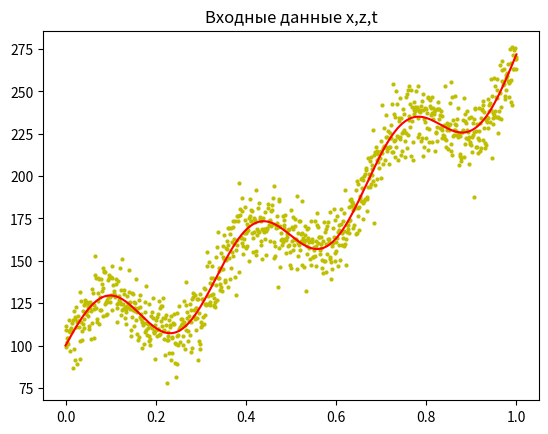

Write Python code to recreate this figure. (Note: this script raises an exception after producing the figure.)
import numpy as np
import matplotlib.pyplot as plt

class Regression:
    def __init__(self,N=1000,M_MAX=100):
        self.N=N
        self.M=M_MAX
        self.x=np.linspace(0,1,N)
        self.z = 20 * np.sin(2 * np.pi * 3 * self.x) + 100 * np.exp(self.x)
        e=10*np.random.randn(N)
        self.t=self.z+e
        self.stylePlotData="yo"
        self.stylePlotTrend ="-r"
        self.stylePlotTrend2 = "-b"

    def showInputData(self):
        self.showGraphic(self.x, self.z,onlyData=True, title="Входные данные x,z,t")

    def validationSet(self,showPlotWithM=[1,8,100]):
        middleError = np.zeros(self.M+1)
        mx = np.arange(0,self.M+1)
        for m in range(0,self.M+1):
            self.getDesignMatrix(m)
            y = self.getValidationData(m)
            for i in range(self.N):
                middleError[m]+=0.5*(self.t[i]-y[i])**2
            if m in showPlotWithM:
                self.showGraphic(self.x, y, title="График, при M = "+str(m))
        self.showGraphic(mx, middleError, showData=False, title="График ошибки")

    def getValidationData(self,M):
        return self.getWparams()@self.designMatrix.T

    def getDesignMatrix(self,M):
        matrixPlanF = np.zeros((self.N,M+1),dtype=np.float)
        matrixPlanF[:,0]=1
        if M!=0:
            for i in range(1,M+1):
                matrixPlanF[:, i] = self.x.T**i
        self.designMatrix=matrixPlanF
        return matrixPlanF

    def getWparams(self):
        return np.linalg.inv([email redacted])@self.designMatrix.T@self.t

    def showGraphic(self,x,y,onlyData=False,showData=True,title="График"):
        plt.figure()
        if showData:
            plt.plot(self.x, self.t, self.stylePlotData,markersize=2)
            plt.plot(self.x, self.z, self.stylePlotTrend)
        if not onlyData:
            plt.plot(x, y, self.stylePlotTrend2)
        plt.title(title)
        plt.show()


linReg = Regression(N=1000,M_MAX=1000)
linReg.showInputData()
linReg.validationSet(showPlotWithM=[1,8,100])


